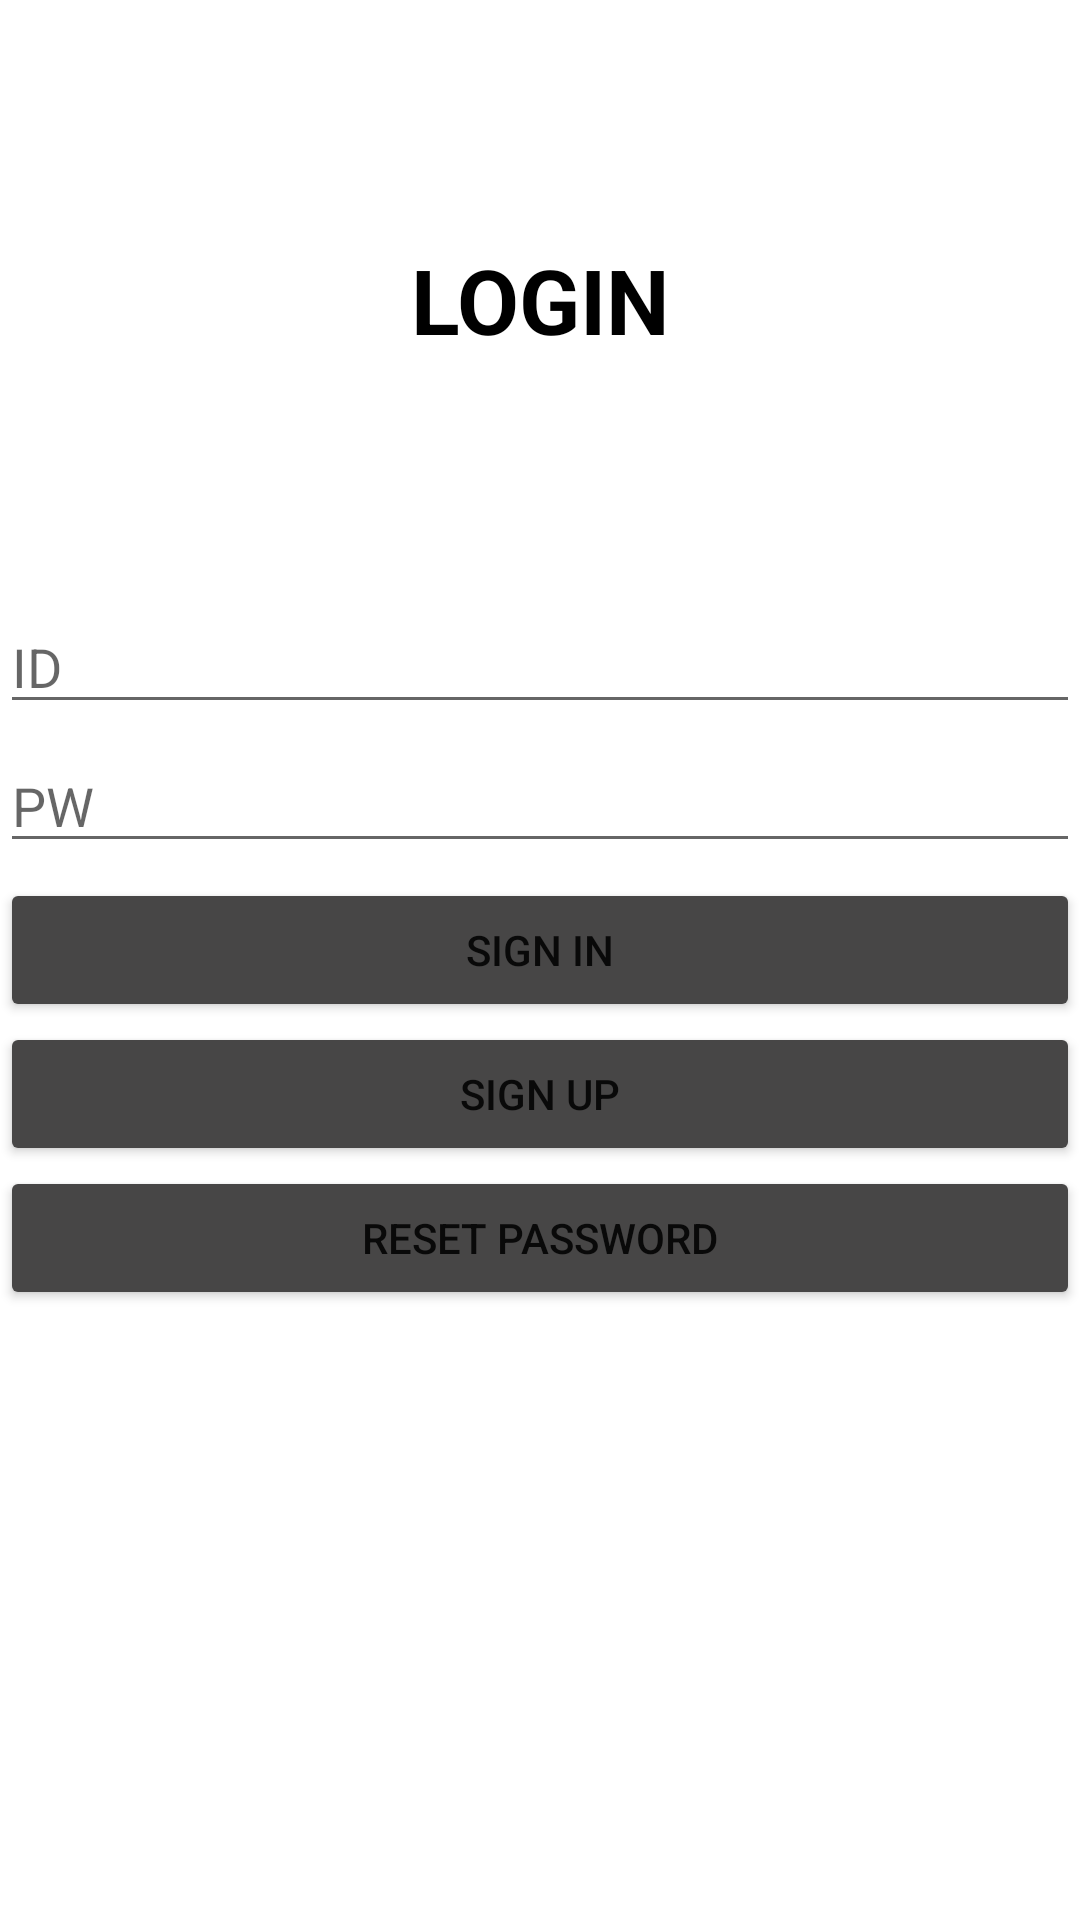

Layout XML and referenced resources for this Android screen:
<!-- AndroidManifest.xml: application theme Theme.MySNS -->
<!-- res/layout/activity_login.xml -->
<?xml version="1.0" encoding="utf-8"?>
<LinearLayout
    xmlns:android="http://schemas.android.com/apk/res/android"
    xmlns:app="http://schemas.android.com/apk/res-auto"
    android:layout_width="match_parent"
    android:layout_height="match_parent"
    android:orientation="vertical">

    <TextView
        android:layout_width="match_parent"
        android:layout_height="200dp"
        android:gravity="center"
        android:text="LOGIN"
        android:textColor="@color/black"
        android:textSize="30dp"
        android:textStyle="bold" />

    <EditText
        android:id="@+id/EmailAddress_text"
        android:layout_width="match_parent"
        android:layout_height="wrap_content"
        android:layout_marginBottom="5dp"
        android:ems="10"
        android:hint="ID"
        android:inputType="textEmailAddress" />

    <EditText
        android:id="@+id/Password_text"
        android:layout_width="match_parent"
        android:layout_height="wrap_content"
        android:layout_marginBottom="5dp"
        android:ems="10"
        android:hint="PW"
        android:inputType="textPassword" />

    <Button
        android:id="@+id/login_button"
        android:layout_width="match_parent"
        android:layout_height="wrap_content"
        android:text="SIGN IN"
        app:backgroundTint="#474646" />

    <Button
        android:id="@+id/goto_signUp_button"
        android:layout_width="match_parent"
        android:layout_height="wrap_content"
        android:text="SIGN UP"
        app:backgroundTint="#474646" />

    <Button
        android:id="@+id/goto_reset_button"
        android:layout_width="match_parent"
        android:layout_height="wrap_content"
        android:text="Reset Password"
        app:backgroundTint="#474646" />


</LinearLayout>
<!-- resources referenced by this layout -->
<resources>
  <color name="black">#FF000000</color>
  <style name="Theme.MySNS" parent="Theme.MaterialComponents.DayNight.DarkActionBar">
          
          <item name="colorPrimary">@color/purple_500</item>
          <item name="colorPrimaryVariant">@color/purple_700</item>
          <item name="colorOnPrimary">@color/white</item>
          
          <item name="colorSecondary">@color/teal_200</item>
          <item name="colorSecondaryVariant">@color/teal_700</item>
          <item name="colorOnSecondary">@color/black</item>
          
          <item name="android:statusBarColor" tools:targetApi="l">?attr/colorPrimaryVariant</item>
          
      </style>
  <color name="purple_500">#474646</color>
  <color name="purple_700">#474646</color>
  <color name="white">#FFFFFFFF</color>
  <color name="teal_200">#8EDD91</color>
  <color name="teal_700">#FF018786</color>
</resources>
